Photos from the image-classification dataset "NewDataset5000" in the GitHub repository CemFurkanKrc/goruntu_isleme. Its 4 classes are: 10kurus, 25kurus, 50kurus, 5kurus.

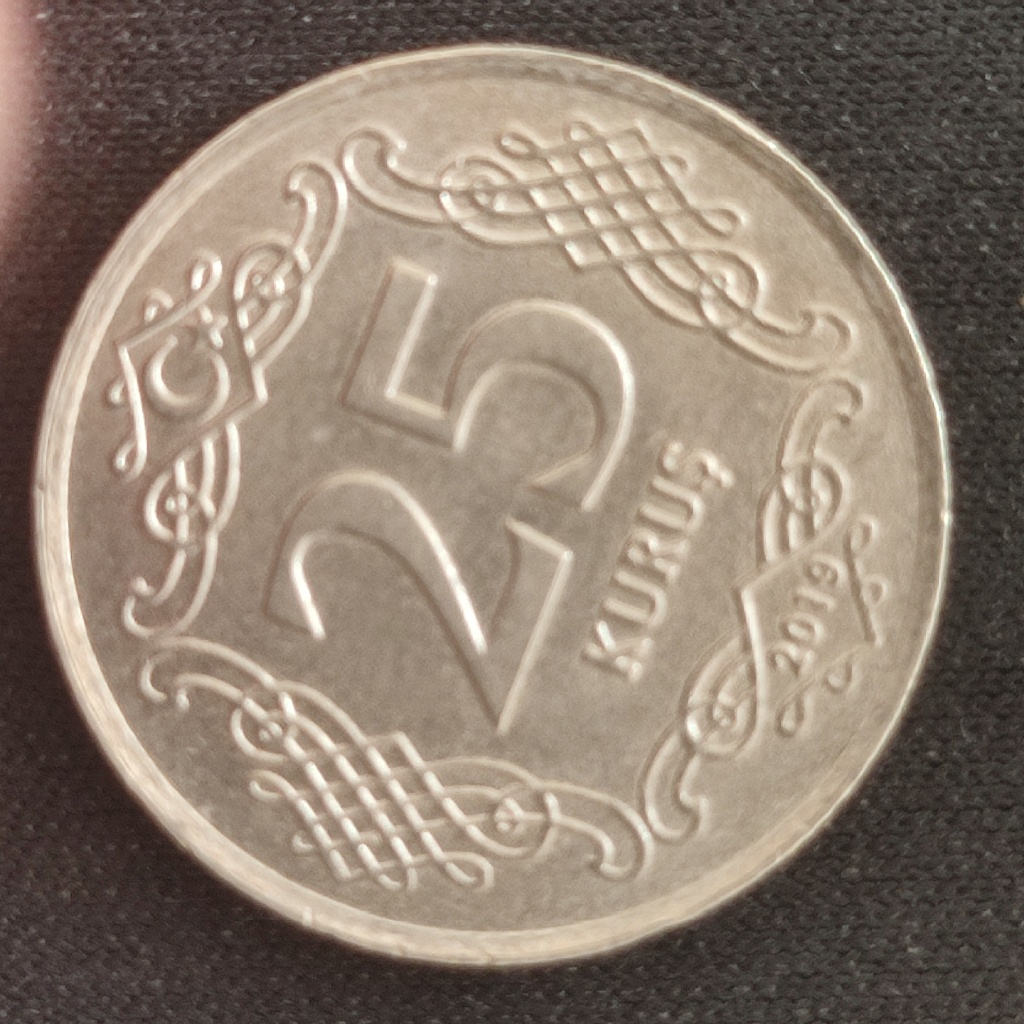
Label: 25kurus

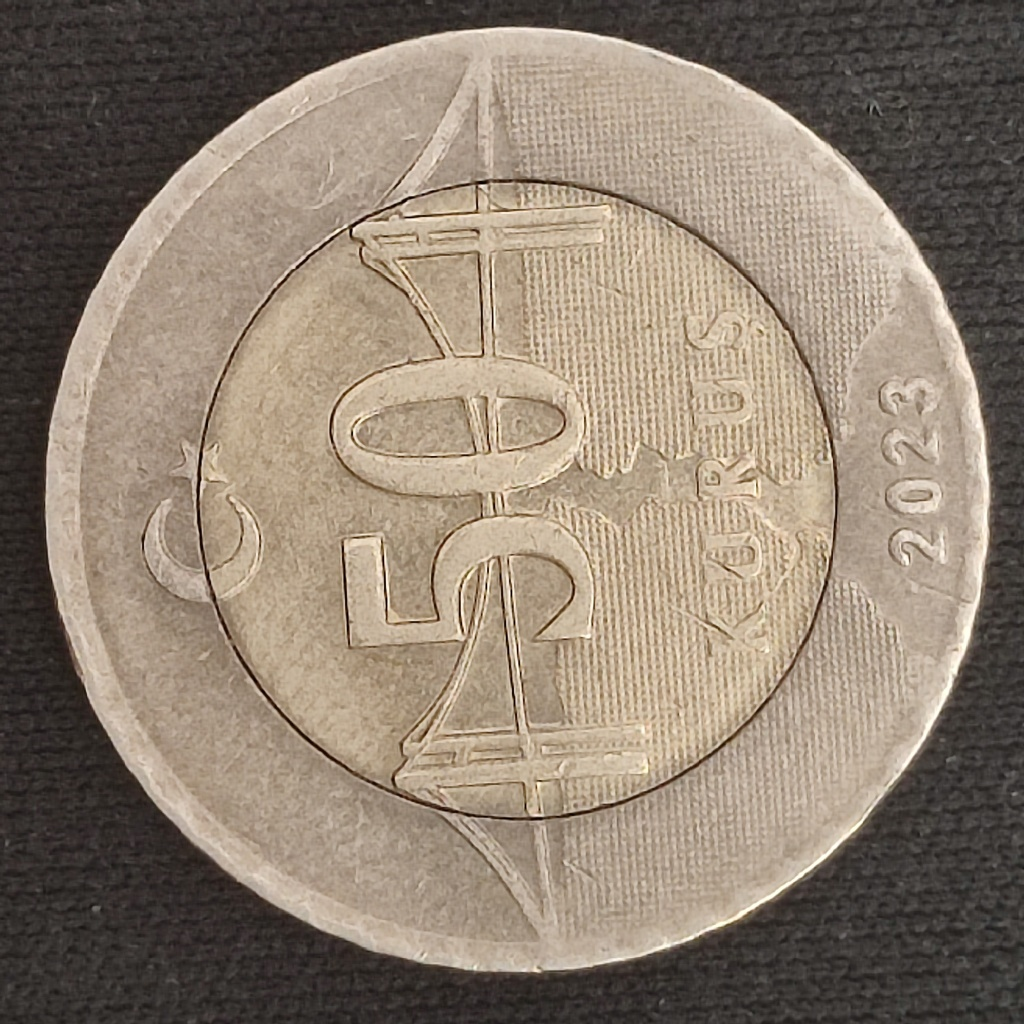
Label: 50kurus

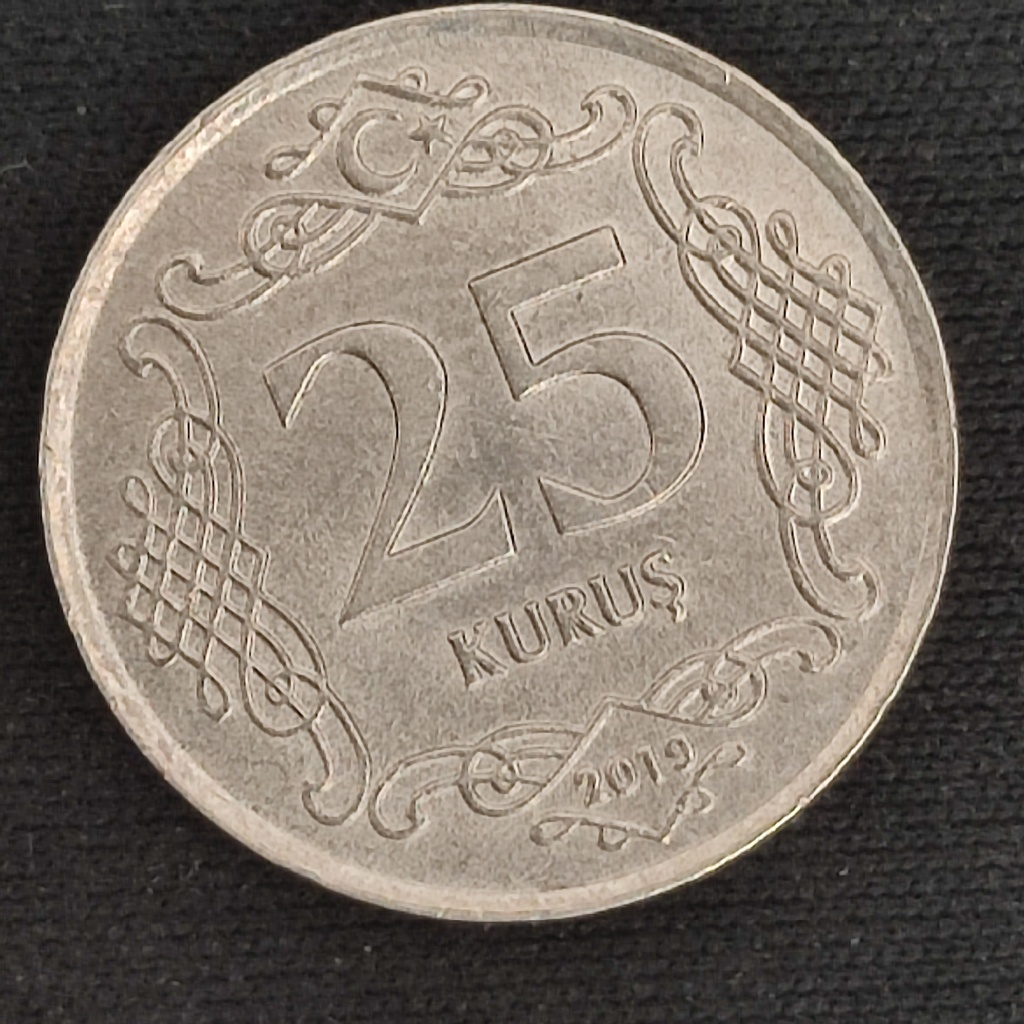
Label: 25kurus

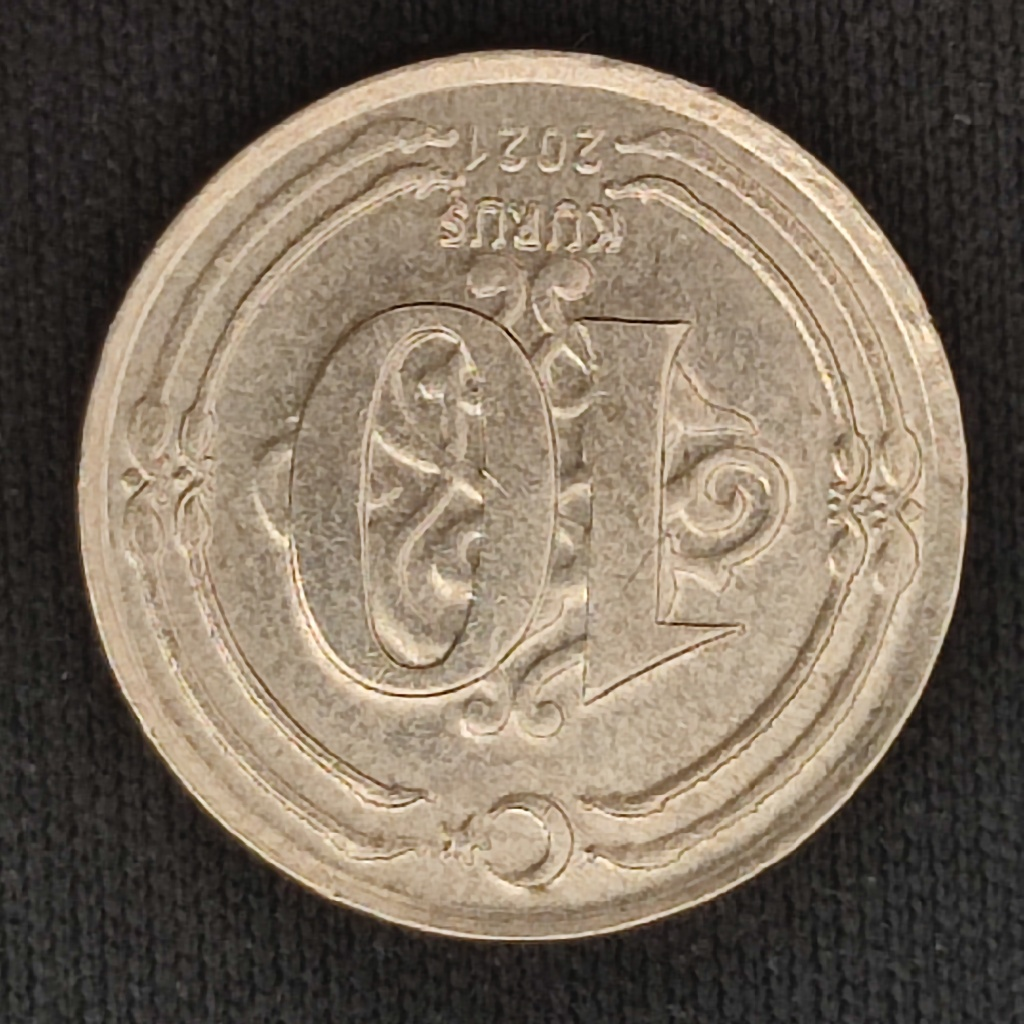
Label: 10kurus

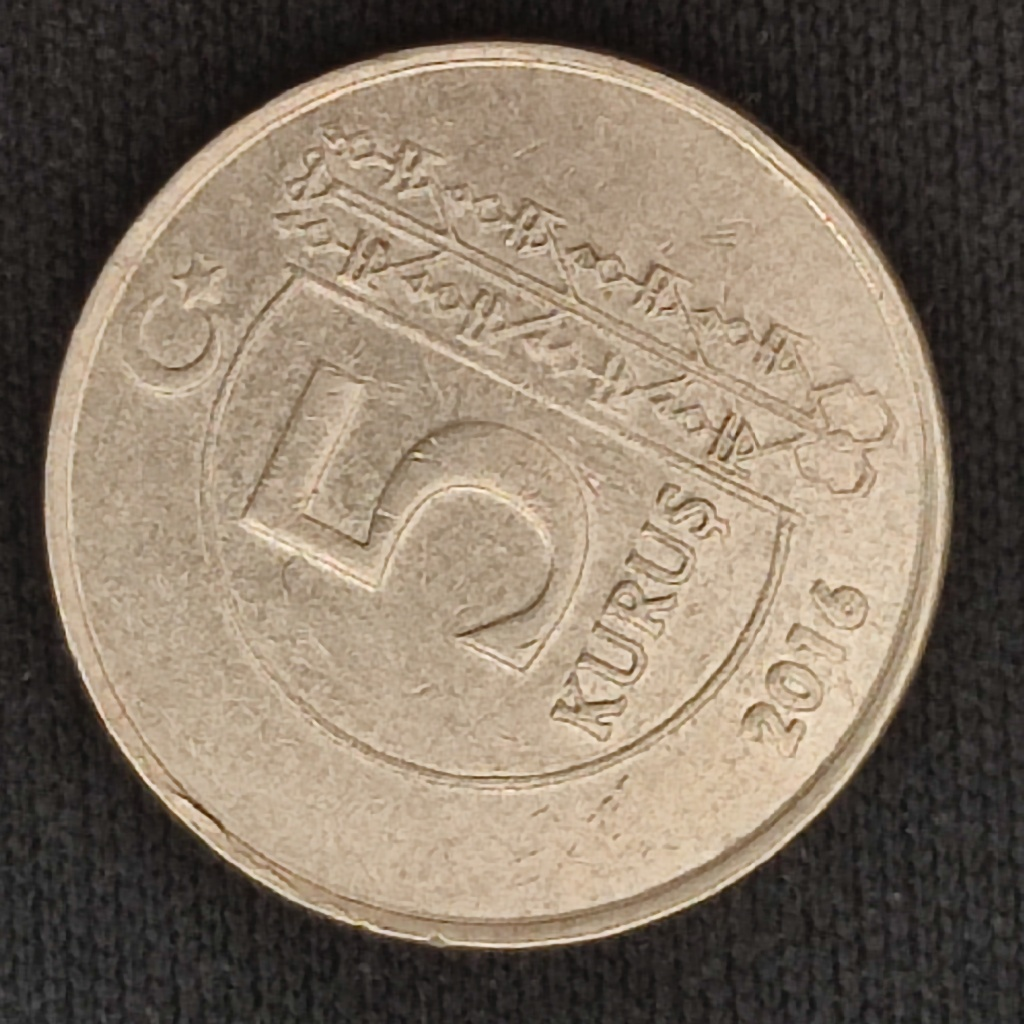
Label: 5kurus

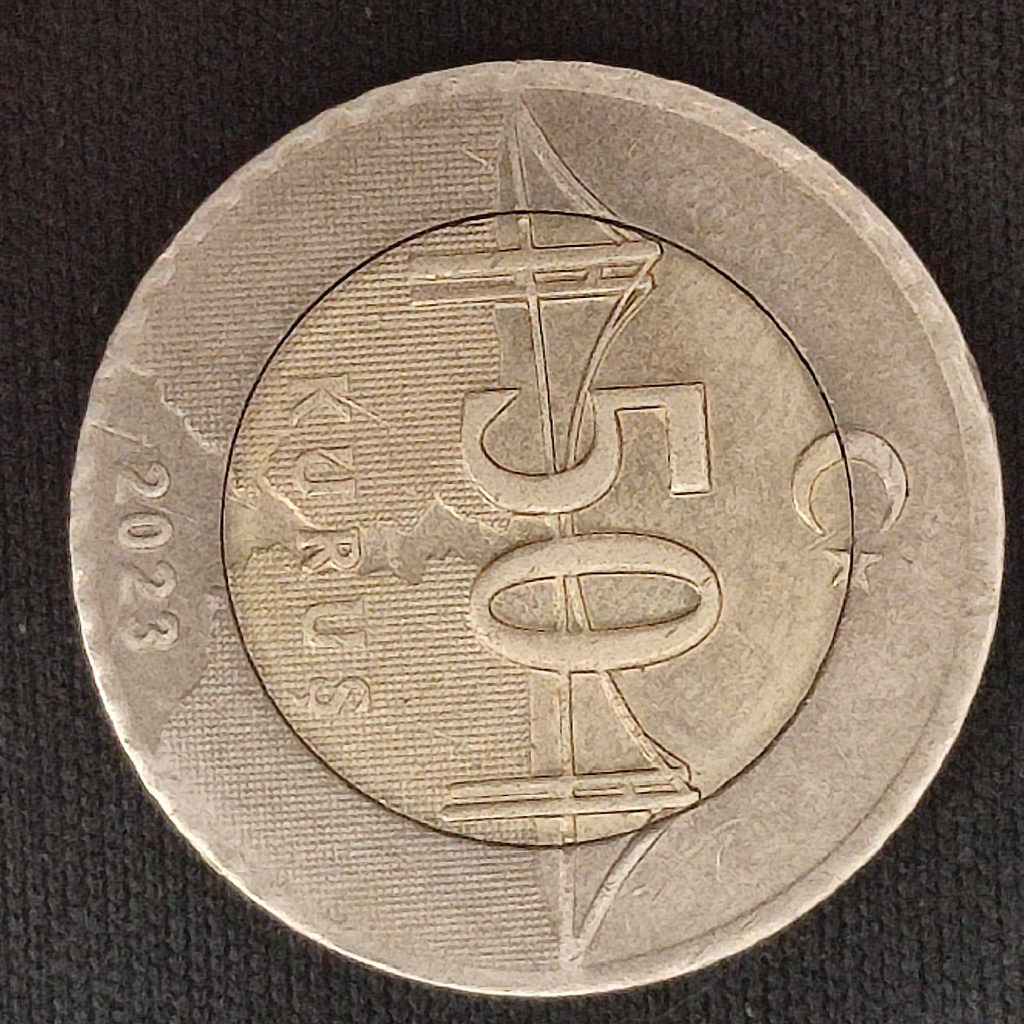
Label: 50kurus
